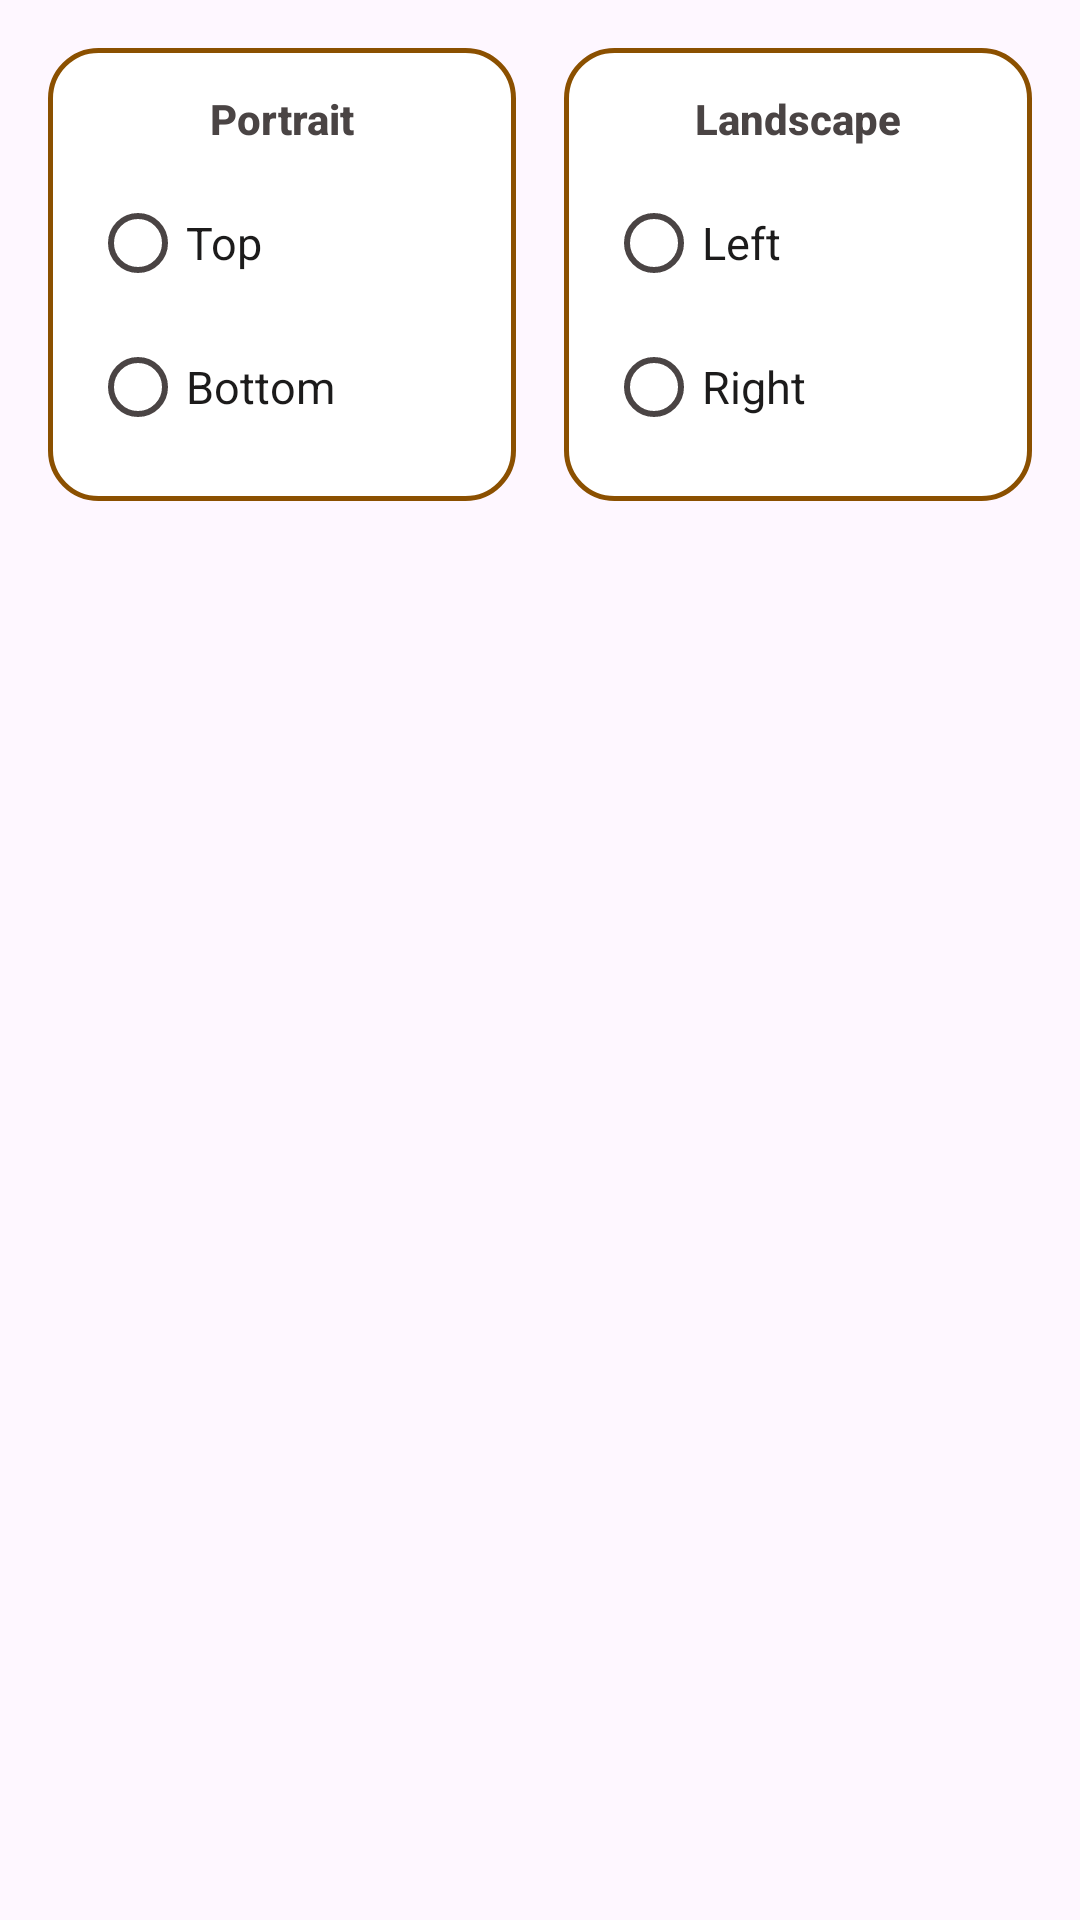

Layout XML and referenced resources for this Android screen:
<!-- AndroidManifest.xml: application theme AppThemeNoActionBar -->
<!-- res/layout/dialog_settings_menu_bar_position.xml -->
<?xml version="1.0" encoding="utf-8"?>
<LinearLayout xmlns:android="http://schemas.android.com/apk/res/android"
    android:layout_width="match_parent"
    android:layout_height="wrap_content"
    android:gravity="center_horizontal"
    android:orientation="horizontal"
    android:padding="16dp">

    <LinearLayout
        android:layout_width="0dp"
        android:layout_height="wrap_content"
        android:layout_marginEnd="8dp"
        android:layout_weight="1"
        android:background="@drawable/preference_card_single"
        android:gravity="center"
        android:orientation="vertical"
        android:padding="14dp">

        <TextView
            android:layout_width="match_parent"
            android:layout_height="wrap_content"
            android:gravity="center"
            android:text="@string/settings_portrait"
            android:textAppearance="?attr/textAppearanceLabelLarge"
            android:textColor="?attr/colorOnSurfaceVariant" />

        <RadioGroup
            android:layout_width="match_parent"
            android:layout_height="wrap_content"
            android:layout_marginTop="8dp">

            <com.google.android.material.radiobutton.MaterialRadioButton
                android:id="@+id/dialog_button_portrait_top"
                android:layout_width="match_parent"
                android:layout_height="wrap_content"
                android:text="@string/settings_menu_bar_position_top"
                android:textAppearance="?attr/textAppearanceBodyLarge"
                android:textColor="?attr/colorOnSurface" />

            <com.google.android.material.radiobutton.MaterialRadioButton
                android:id="@+id/dialog_button_portrait_bottom"
                android:layout_width="match_parent"
                android:layout_height="wrap_content"
                android:text="@string/settings_menu_bar_position_bottom"
                android:textAppearance="?attr/textAppearanceBodyLarge"
                android:textColor="?attr/colorOnSurface" />
        </RadioGroup>

    </LinearLayout>

    <LinearLayout
        android:layout_width="0dp"
        android:layout_height="wrap_content"
        android:layout_marginStart="8dp"
        android:layout_weight="1"
        android:background="@drawable/preference_card_single"
        android:gravity="center"
        android:orientation="vertical"
        android:padding="14dp">

        <TextView
            android:layout_width="match_parent"
            android:layout_height="wrap_content"
            android:gravity="center"
            android:text="@string/settings_landscape"
            android:textAppearance="?attr/textAppearanceLabelLarge"
            android:textColor="?attr/colorOnSurfaceVariant" />

        <RadioGroup
            android:layout_width="match_parent"
            android:layout_height="wrap_content"
            android:layout_marginTop="8dp">

            <com.google.android.material.radiobutton.MaterialRadioButton
                android:id="@+id/dialog_button_landscape_left"
                android:layout_width="match_parent"
                android:layout_height="wrap_content"
                android:text="@string/settings_menu_bar_position_left"
                android:textAppearance="?attr/textAppearanceBodyLarge"
                android:textColor="?attr/colorOnSurface" />

            <com.google.android.material.radiobutton.MaterialRadioButton
                android:id="@+id/dialog_button_landscape_right"
                android:layout_width="match_parent"
                android:layout_height="wrap_content"
                android:text="@string/settings_menu_bar_position_right"
                android:textAppearance="?attr/textAppearanceBodyLarge"
                android:textColor="?attr/colorOnSurface" />
        </RadioGroup>

    </LinearLayout>

</LinearLayout>
<!-- resources referenced by this layout -->
<resources>
  <string name="settings_landscape">"Landscape"</string>
  <string name="settings_menu_bar_position_bottom">"Bottom"</string>
  <string name="settings_menu_bar_position_left">"Left"</string>
  <string name="settings_menu_bar_position_right">"Right"</string>
  <string name="settings_menu_bar_position_top">"Top"</string>
  <string name="settings_portrait">"Portrait"</string>
  <color name="colorPreferenceCard">#FFFFFF</color>
  <color name="paletteOrangePrimary">#8B5000</color>
  <color name="paletteOrangeOnPrimary">#FFFFFF</color>
  <color name="paletteOrangePrimaryContainer">#FFDCC2</color>
  <color name="paletteOrangeOnPrimaryContainer">#2C1500</color>
  <color name="paletteOrangeSecondary">#77574B</color>
  <color name="paletteOrangeOnSecondary">#FFFFFF</color>
  <color name="paletteOrangeSecondaryContainer">#FFDCC2</color>
  <color name="paletteOrangeOnSecondaryContainer">#2C1500</color>
  <color name="paletteOrangeTertiary">#6C5D2F</color>
  <color name="paletteOrangeOnTertiary">#FFFFFF</color>
  <color name="paletteOrangeTertiaryContainer">#F5E1A7</color>
  <color name="paletteOrangeOnTertiaryContainer">#241A00</color>
  <color name="colorError">#B3261E</color>
  <color name="colorOnError">#FFFFFF</color>
  <color name="colorErrorContainer">#F9DEDC</color>
  <color name="colorOnErrorContainer">#410E0B</color>
  <color name="colorSurface">#FCF8F7</color>
  <color name="colorOnSurface">#1C1B1B</color>
  <color name="colorSurfaceVariant">#E8E0DE</color>
  <color name="colorOnSurfaceVariant">#4A4444</color>
  <color name="colorSurfaceContainerLowest">#FFFFFF</color>
  <color name="colorSurfaceContainerLow">#F6F1F0</color>
  <color name="colorSurfaceContainer">#F0EBEA</color>
  <color name="colorSurfaceContainerHigh">#EBE4E4</color>
  <color name="colorSurfaceContainerHighest">#E5DEDD</color>
  <color name="colorSurfaceBright">#FCF8F6</color>
  <color name="colorSurfaceDim">#DCD5D4</color>
  <color name="colorOutline">#7B7474</color>
  <color name="colorOutlineVariant">#CBC3C2</color>
  <color name="paletteOrangeInversePrimary">#FFB77D</color>
  <color name="colorInverseSurface">#32302F</color>
  <color name="colorInverseOnSurface">#F5EEED</color>
  <color name="colorScrim">#000000</color>
  <color name="gameSelectBackground">#BF360C</color>
  <color name="gameSelectBackgroundEnd">#7E2202</color>
  <color name="colorDrawerSelected">#FFE0B2</color>
  <style name="TextAppearance.App.TitleLarge" parent="TextAppearance.Material3.TitleLarge">
          <item name="android:textSize">20sp</item>
          <item name="android:textStyle">bold</item>
          <item name="android:letterSpacing">0</item>
          <item name="android:fontFamily">sans-serif</item>
      </style>
  <style name="TextAppearance.App.TitleMedium" parent="TextAppearance.Material3.TitleMedium">
          <item name="android:textSize">16sp</item>
          <item name="android:textStyle">bold</item>
          <item name="android:letterSpacing">0</item>
          <item name="android:fontFamily">sans-serif</item>
      </style>
  <style name="TextAppearance.App.BodyLarge" parent="TextAppearance.Material3.BodyLarge">
          <item name="android:textSize">15sp</item>
          <item name="android:letterSpacing">0</item>
          <item name="android:fontFamily">sans-serif</item>
      </style>
  <style name="TextAppearance.App.BodyMedium" parent="TextAppearance.Material3.BodyMedium">
          <item name="android:textSize">14sp</item>
          <item name="android:letterSpacing">0</item>
          <item name="android:fontFamily">sans-serif</item>
      </style>
  <style name="TextAppearance.App.LabelLarge" parent="TextAppearance.Material3.LabelLarge">
          <item name="android:textSize">14sp</item>
          <item name="android:textStyle">bold</item>
          <item name="android:letterSpacing">0</item>
          <item name="android:fontFamily">sans-serif</item>
      </style>
</resources>
